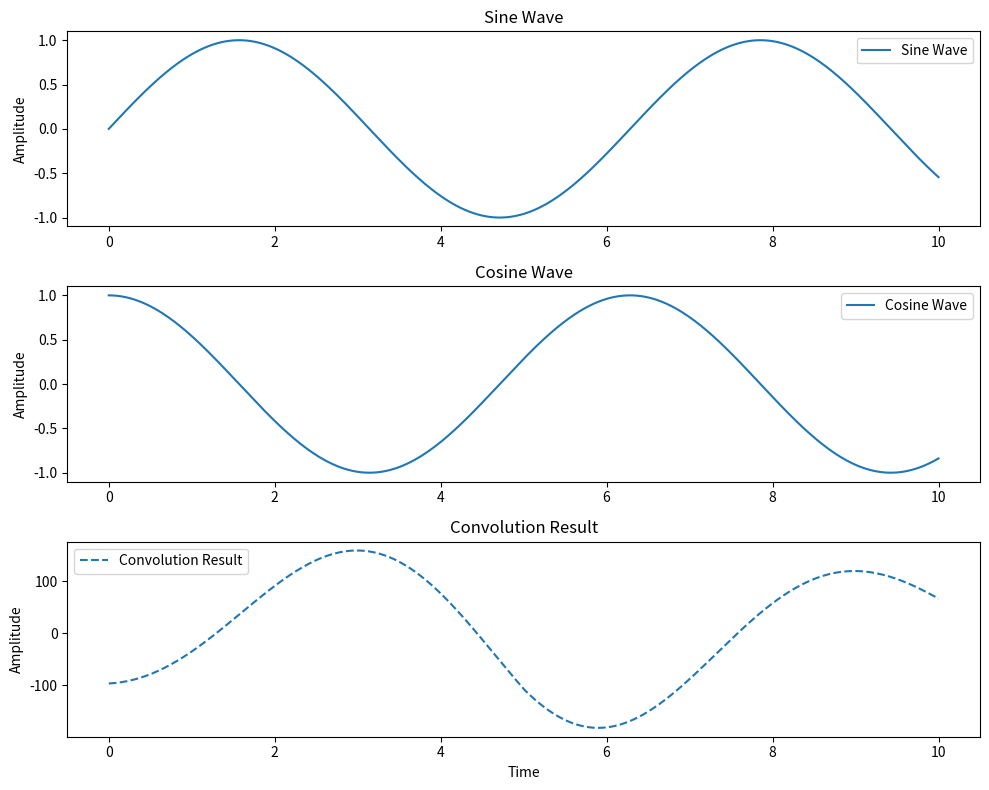

Source code (Python):
import numpy as np
import matplotlib.pyplot as plt

# Generate time points
t = np.linspace(0, 10, 400)
# Generate sine and cosine waves
sin_wave = np.sin(t)
cos_wave = np.cos(t)

# Convolve sine and cosine waves
resultant_wave = np.convolve(sin_wave, cos_wave, mode='same')

# Create subplots
plt.figure(figsize=(10, 8))

# Plotting Sine Wave (Input 1)
plt.subplot(3, 1, 1)  # 3 rows, 1 column, 1st subplot
plt.plot(t, sin_wave, label='Sine Wave')
plt.title('Sine Wave')
plt.ylabel('Amplitude')
plt.legend()

# Plotting Cosine Wave (Input 2)
plt.subplot(3, 1, 2)  # 3 rows, 1 column, 2nd subplot
plt.plot(t, cos_wave, label='Cosine Wave')
plt.title('Cosine Wave')
plt.ylabel('Amplitude')
plt.legend()

# Plotting Convolution Result (Output)
plt.subplot(3, 1, 3)  # 3 rows, 1 column, 3rd subplot
plt.plot(t, resultant_wave, label='Convolution Result', linestyle='--')
plt.title('Convolution Result')
plt.xlabel('Time')
plt.ylabel('Amplitude')
plt.legend()

plt.tight_layout()
plt.show()
